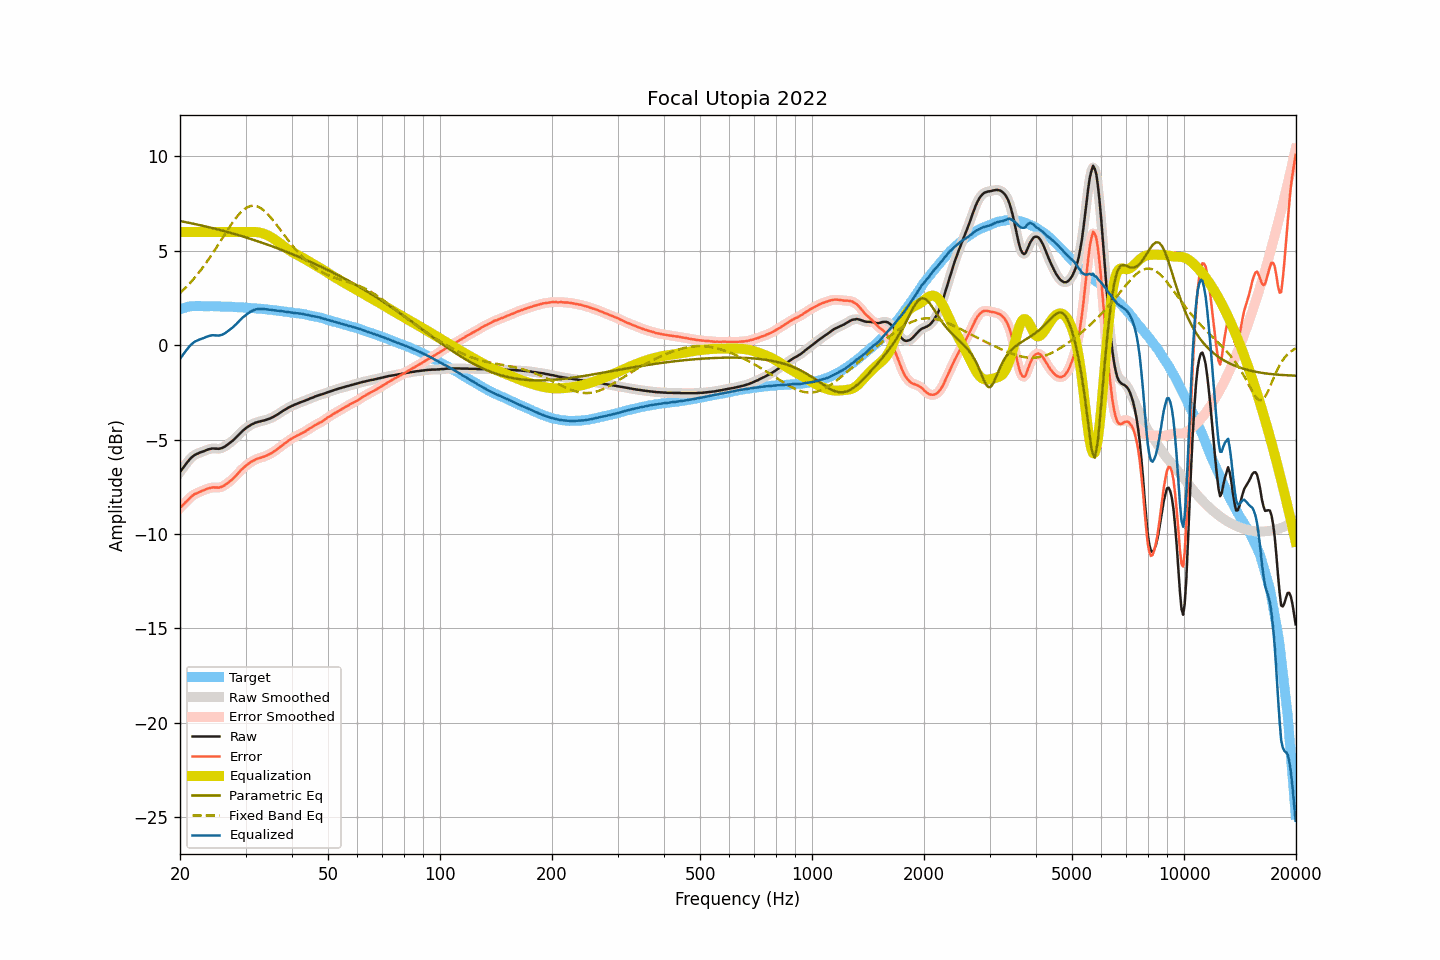

The table this chart was drawn from, first rows:
frequency, raw, smoothed, error, error_smoothed, equalization, parametric_eq, fixed_band_eq, equalized_raw, equalized_smoothed, target
20.00, -6.72, -6.72, -8.62, -8.62, 6.00, 6.58, 2.76, -0.72, -0.72, 1.90
20.20, -6.60, -6.60, -8.53, -8.54, 6.00, 6.56, 2.84, -0.60, -0.60, 1.93
20.40, -6.49, -6.49, -8.45, -8.45, 6.00, 6.55, 2.92, -0.49, -0.49, 1.96
20.61, -6.37, -6.37, -8.35, -8.36, 6.00, 6.53, 3.01, -0.37, -0.37, 1.98
20.81, -6.26, -6.26, -8.27, -8.27, 6.00, 6.51, 3.09, -0.26, -0.26, 2.01
21.02, -6.15, -6.15, -8.19, -8.18, 6.00, 6.50, 3.18, -0.15, -0.15, 2.04
21.23, -6.05, -6.05, -8.10, -8.10, 6.00, 6.48, 3.27, -0.05, -0.05, 2.05
21.44, -5.96, -5.96, -8.02, -8.02, 6.00, 6.46, 3.37, 0.04, 0.04, 2.06
21.66, -5.89, -5.89, -7.96, -7.95, 6.00, 6.44, 3.46, 0.11, 0.11, 2.07
21.87, -5.82, -5.83, -7.89, -7.90, 6.00, 6.42, 3.56, 0.18, 0.17, 2.07
22.09, -5.78, -5.78, -7.86, -7.85, 6.00, 6.41, 3.66, 0.22, 0.22, 2.08
22.31, -5.74, -5.74, -7.82, -7.82, 6.00, 6.39, 3.77, 0.26, 0.26, 2.08
22.54, -5.70, -5.70, -7.78, -7.78, 6.00, 6.37, 3.88, 0.30, 0.30, 2.08
22.76, -5.67, -5.67, -7.75, -7.74, 6.00, 6.35, 3.99, 0.33, 0.33, 2.08
22.99, -5.64, -5.64, -7.71, -7.71, 6.00, 6.33, 4.10, 0.36, 0.36, 2.07
23.22, -5.61, -5.61, -7.68, -7.67, 6.00, 6.31, 4.22, 0.39, 0.39, 2.07
23.45, -5.57, -5.57, -7.63, -7.64, 6.00, 6.29, 4.33, 0.43, 0.43, 2.06
23.69, -5.54, -5.54, -7.60, -7.60, 6.00, 6.27, 4.45, 0.46, 0.46, 2.06
23.92, -5.51, -5.51, -7.57, -7.58, 6.00, 6.25, 4.58, 0.49, 0.49, 2.06
24.16, -5.49, -5.49, -7.56, -7.56, 6.00, 6.23, 4.70, 0.51, 0.51, 2.07
24.40, -5.47, -5.48, -7.54, -7.54, 6.00, 6.21, 4.83, 0.53, 0.52, 2.07
24.65, -5.47, -5.47, -7.53, -7.54, 6.00, 6.19, 4.96, 0.53, 0.53, 2.06
24.89, -5.48, -5.48, -7.54, -7.54, 6.00, 6.17, 5.09, 0.52, 0.52, 2.06
25.14, -5.48, -5.48, -7.54, -7.54, 6.00, 6.15, 5.22, 0.52, 0.52, 2.06
25.39, -5.49, -5.48, -7.55, -7.54, 6.00, 6.12, 5.36, 0.51, 0.52, 2.06
25.65, -5.47, -5.47, -7.53, -7.53, 6.00, 6.10, 5.49, 0.53, 0.53, 2.06
25.91, -5.45, -5.45, -7.50, -7.50, 6.00, 6.08, 5.63, 0.55, 0.55, 2.05
26.16, -5.41, -5.41, -7.45, -7.45, 6.00, 6.06, 5.76, 0.59, 0.59, 2.04
26.43, -5.36, -5.36, -7.40, -7.40, 6.00, 6.03, 5.90, 0.64, 0.64, 2.04
26.69, -5.30, -5.30, -7.34, -7.34, 6.00, 6.01, 6.03, 0.70, 0.70, 2.04
26.96, -5.24, -5.24, -7.28, -7.28, 6.00, 5.99, 6.16, 0.76, 0.76, 2.04
27.23, -5.17, -5.18, -7.21, -7.21, 6.00, 5.96, 6.29, 0.83, 0.82, 2.04
27.50, -5.11, -5.11, -7.15, -7.14, 6.00, 5.94, 6.41, 0.89, 0.89, 2.04
27.77, -5.04, -5.04, -7.07, -7.07, 6.00, 5.92, 6.54, 0.96, 0.96, 2.03
28.05, -4.96, -4.96, -6.99, -6.98, 6.00, 5.89, 6.65, 1.04, 1.04, 2.02
28.33, -4.88, -4.88, -6.89, -6.90, 6.00, 5.87, 6.76, 1.12, 1.12, 2.01
28.62, -4.79, -4.79, -6.80, -6.80, 6.00, 5.84, 6.87, 1.21, 1.21, 2.01
28.90, -4.70, -4.70, -6.71, -6.71, 6.00, 5.82, 6.96, 1.30, 1.30, 2.01
29.19, -4.61, -4.61, -6.61, -6.62, 6.00, 5.79, 7.06, 1.39, 1.39, 2.00
29.48, -4.53, -4.53, -6.54, -6.53, 6.00, 5.76, 7.13, 1.47, 1.47, 2.01
29.78, -4.46, -4.46, -6.46, -6.46, 6.00, 5.74, 7.21, 1.54, 1.54, 2.00
30.08, -4.39, -4.39, -6.39, -6.39, 6.00, 5.71, 7.26, 1.61, 1.61, 1.99
30.38, -4.33, -4.33, -6.31, -6.32, 6.00, 5.68, 7.31, 1.67, 1.67, 1.98
30.68, -4.28, -4.28, -6.26, -6.25, 6.00, 5.66, 7.35, 1.72, 1.73, 1.98
30.99, -4.22, -4.23, -6.19, -6.20, 6.00, 5.63, 7.38, 1.78, 1.78, 1.97
31.30, -4.18, -4.18, -6.15, -6.15, 6.00, 5.60, 7.38, 1.82, 1.83, 1.97
31.61, -4.14, -4.14, -6.10, -6.10, 6.00, 5.58, 7.39, 1.86, 1.86, 1.96
31.93, -4.10, -4.11, -6.05, -6.06, 6.00, 5.55, 7.37, 1.90, 1.89, 1.95
32.24, -4.08, -4.08, -6.02, -6.02, 5.99, 5.52, 7.35, 1.91, 1.91, 1.94
32.57, -4.05, -4.05, -5.99, -5.99, 5.98, 5.49, 7.32, 1.93, 1.92, 1.94
32.89, -4.03, -4.03, -5.96, -5.96, 5.96, 5.46, 7.27, 1.93, 1.93, 1.93
33.22, -4.01, -4.01, -5.93, -5.93, 5.94, 5.43, 7.21, 1.93, 1.93, 1.92
33.55, -3.99, -3.99, -5.91, -5.91, 5.91, 5.40, 7.15, 1.92, 1.92, 1.92
33.89, -3.97, -3.97, -5.88, -5.88, 5.88, 5.37, 7.08, 1.91, 1.91, 1.90
34.23, -3.94, -3.94, -5.84, -5.84, 5.84, 5.34, 6.99, 1.90, 1.90, 1.90
34.57, -3.91, -3.91, -5.80, -5.80, 5.80, 5.31, 6.90, 1.89, 1.89, 1.89
34.92, -3.88, -3.88, -5.76, -5.76, 5.76, 5.28, 6.81, 1.87, 1.88, 1.88
35.27, -3.84, -3.84, -5.71, -5.71, 5.71, 5.25, 6.71, 1.87, 1.87, 1.87
35.62, -3.80, -3.80, -5.66, -5.66, 5.65, 5.22, 6.61, 1.85, 1.86, 1.86
35.97, -3.75, -3.75, -5.60, -5.60, 5.60, 5.19, 6.50, 1.85, 1.85, 1.84
... 635 more rows
